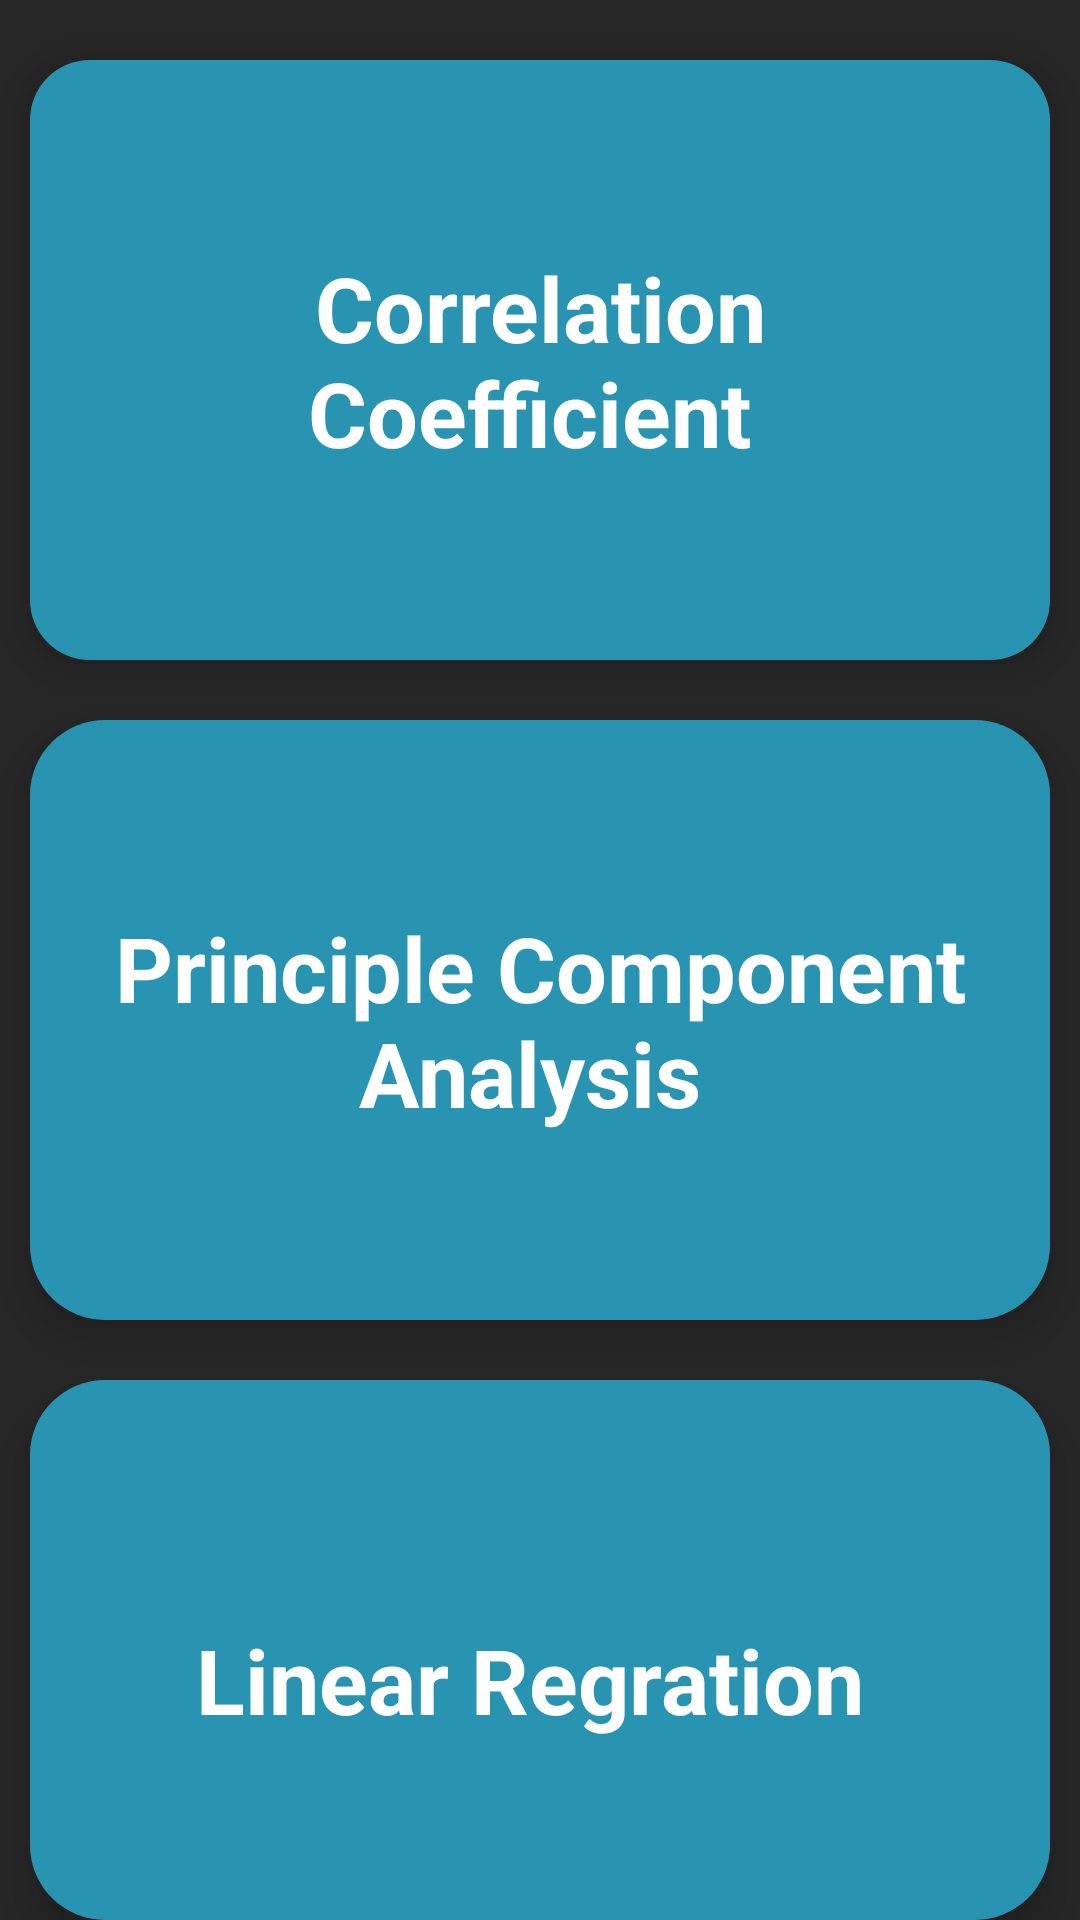

The Android layout XML behind this screen, and the referenced resources:
<!-- AndroidManifest.xml: application theme AppTheme -->
<!-- res/layout/activity_datamining_categories.xml -->
<?xml version="1.0" encoding="utf-8"?>
<LinearLayout xmlns:android="http://schemas.android.com/apk/res/android"
    xmlns:app="http://schemas.android.com/apk/res-auto"
    xmlns:tools="http://schemas.android.com/tools"
    android:layout_width="match_parent"
    android:layout_height="match_parent"
    android:background="@color/colorPrimary2"
    android:orientation="vertical"
    tools:context=".datamining_categories">


    <androidx.cardview.widget.CardView
        android:layout_width="match_parent"
        android:layout_height="wrap_content"
        android:layout_marginLeft="10dp"
        android:layout_marginTop="20dp"
        android:layout_marginRight="10dp"
        app:cardBackgroundColor="#00000000"
        app:cardCornerRadius="20dp"
        app:cardElevation="8dp">

        <RelativeLayout
            android:layout_width="match_parent"
            android:layout_height="200dp"
            android:background="@drawable/bac">

            <TextView
                android:id="@+id/cctv"
                android:layout_width="match_parent"
                android:layout_height="match_parent"
                android:gravity="center"
                android:padding="25dp"
                android:text="Correlation Coefficient "
                android:textColor="#ffffff"
                android:textSize="30sp"
                android:textStyle="bold" />

        </RelativeLayout>
    </androidx.cardview.widget.CardView>

    <androidx.cardview.widget.CardView
        android:layout_width="match_parent"
        android:layout_height="wrap_content"
        android:layout_marginLeft="10dp"
        android:layout_marginTop="20dp"
        android:layout_marginRight="10dp"
        app:cardBackgroundColor="#00000000"
        app:cardCornerRadius="25dp"
        app:cardElevation="8dp">

        <RelativeLayout
            android:layout_width="match_parent"
            android:layout_height="200dp"
            android:background="@drawable/bac">

            <TextView
                android:id="@+id/pcatv"
                android:layout_width="match_parent"
                android:layout_height="match_parent"
                android:gravity="center"
                android:padding="25dp"
                android:text="Principle Component Analysis "
                android:textColor="#ffffff"
                android:textSize="30sp"
                android:textStyle="bold" />


        </RelativeLayout>
    </androidx.cardview.widget.CardView>


    <androidx.cardview.widget.CardView
        android:layout_width="match_parent"
        android:layout_height="wrap_content"
        android:layout_marginLeft="10dp"
        android:layout_marginTop="20dp"
        android:layout_marginRight="10dp"
        app:cardBackgroundColor="#00000000"
        app:cardCornerRadius="25dp"
        app:cardElevation="8dp">

        <RelativeLayout
            android:layout_width="match_parent"
            android:layout_height="200dp"
            android:background="@drawable/bac">

            <TextView
                android:id="@+id/lr_tv"
                android:layout_width="match_parent"
                android:layout_height="match_parent"
                android:gravity="center"
                android:padding="25dp"
                android:text="Linear Regration "
                android:textColor="#ffffff"
                android:textSize="30sp"
                android:textStyle="bold" />


        </RelativeLayout>
    </androidx.cardview.widget.CardView>


</LinearLayout>
<!-- resources referenced by this layout -->
<resources>
  <color name="colorPrimary2">#272727</color>
  <!-- drawable bac (drawable) -->
  <?xml version="1.0" encoding="utf-8"?>
  <shape xmlns:android="http://schemas.android.com/apk/res/android"
      android:shape="rectangle"
  
      >
      <solid android:color="#2994b2"/>
      <corners android:radius="18dp"/>
  
  
  </shape>
  <style name="AppTheme" parent="Theme.AppCompat.Light.DarkActionBar">
          
          <item name="colorPrimary">@color/colorPrimary</item>
          <item name="colorPrimaryDark">@color/colorPrimaryDark</item>
          <item name="colorAccent">@color/colorAccent</item>
          <item name="android:windowAnimationStyle">@style/CustomActivityAnimation</item>
      </style>
  <color name="colorPrimary">#1C1C1C</color>
  <color name="colorPrimaryDark">#000000</color>
  <color name="colorAccent">#03DAC5</color>
  <style name="CustomActivityAnimation" parent="@android:style/Animation.Activity">
          <item name="android:activityOpenEnterAnimation">@anim/slide_in_right</item>
          <item name="android:activityOpenExitAnimation">@anim/slide_out_left</item>
          <item name="android:activityCloseEnterAnimation">@anim/slide_in_left</item>
          <item name="android:activityCloseExitAnimation">@anim/slide_out_right</item>
      </style>
</resources>
